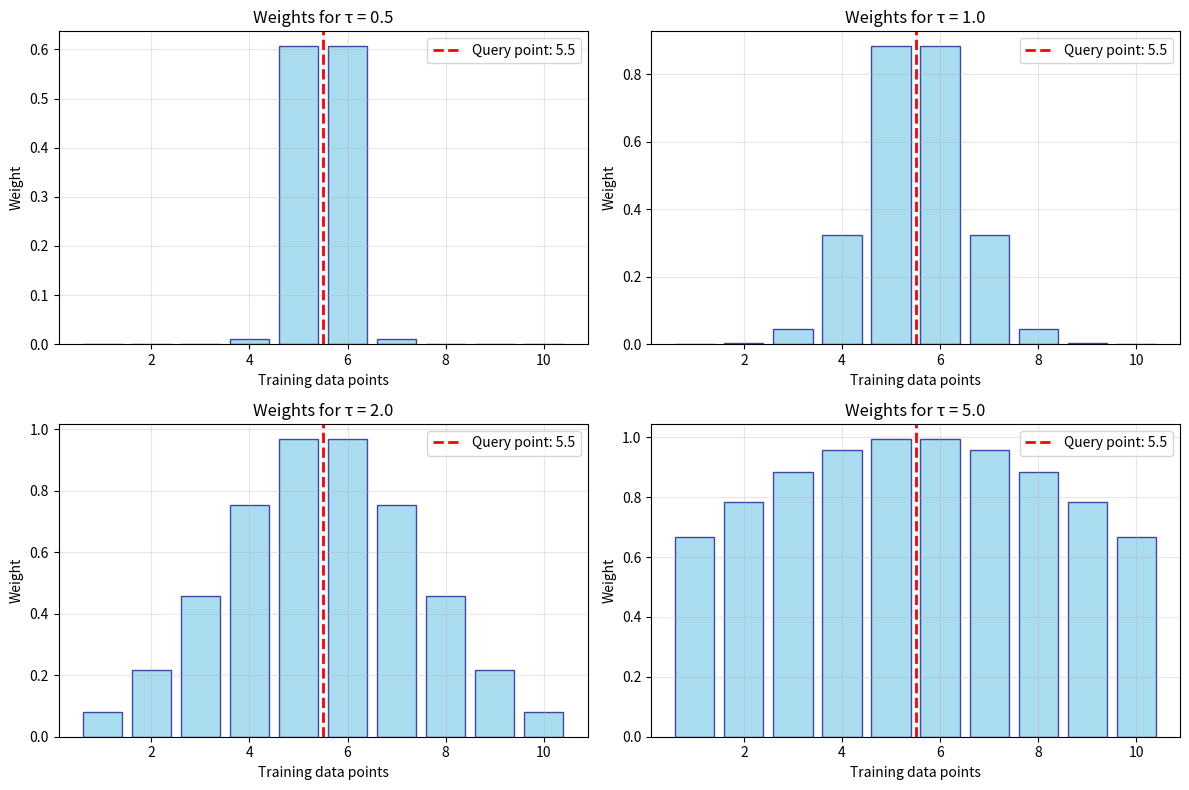
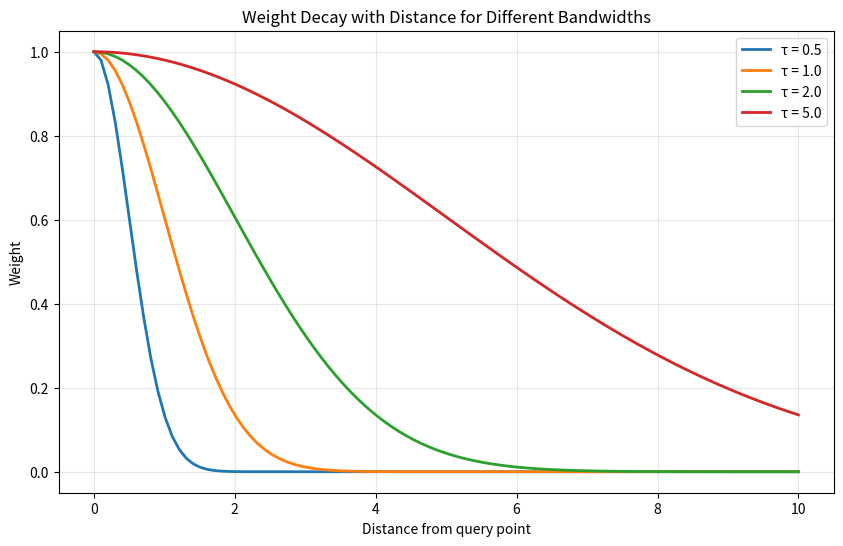
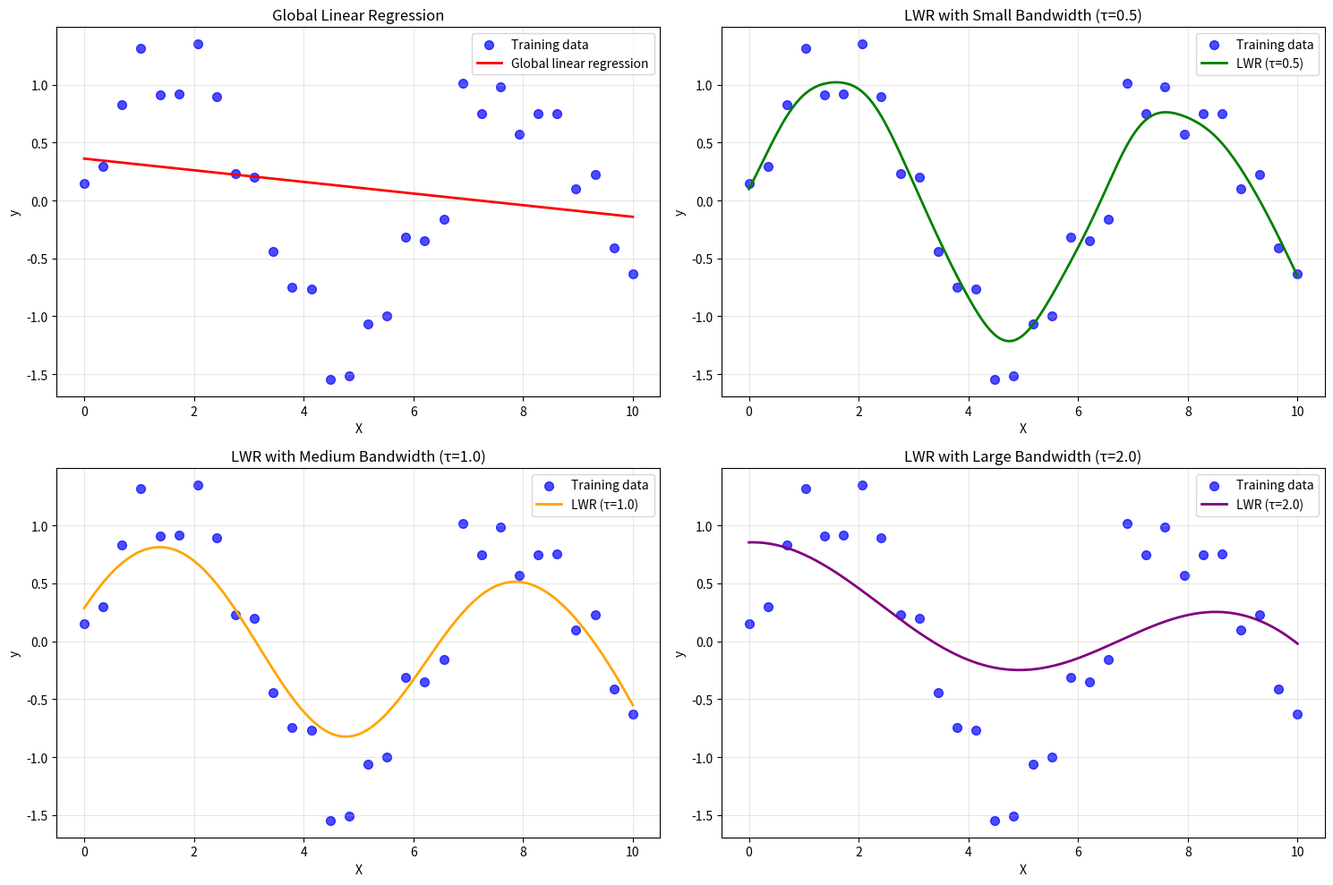
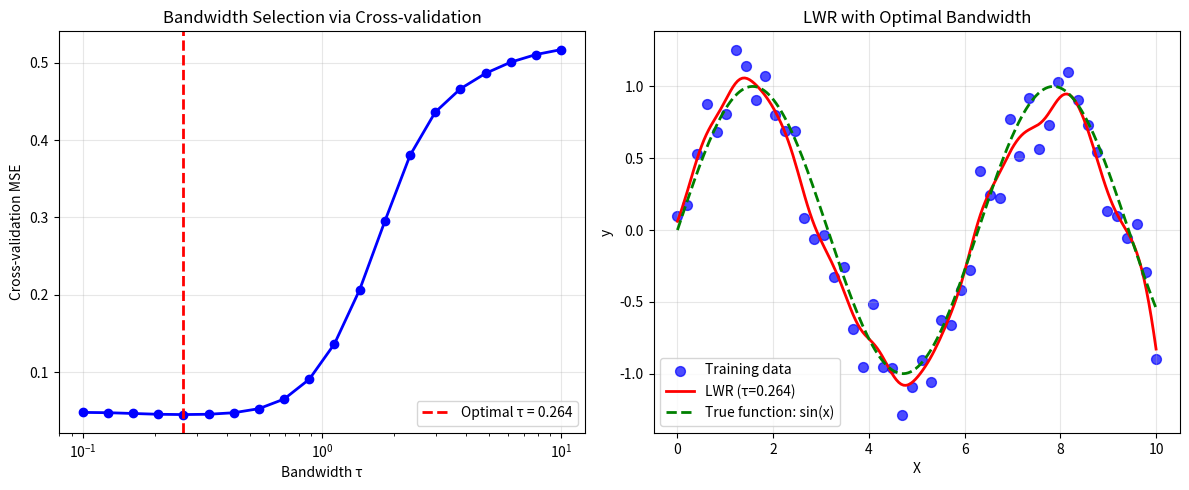
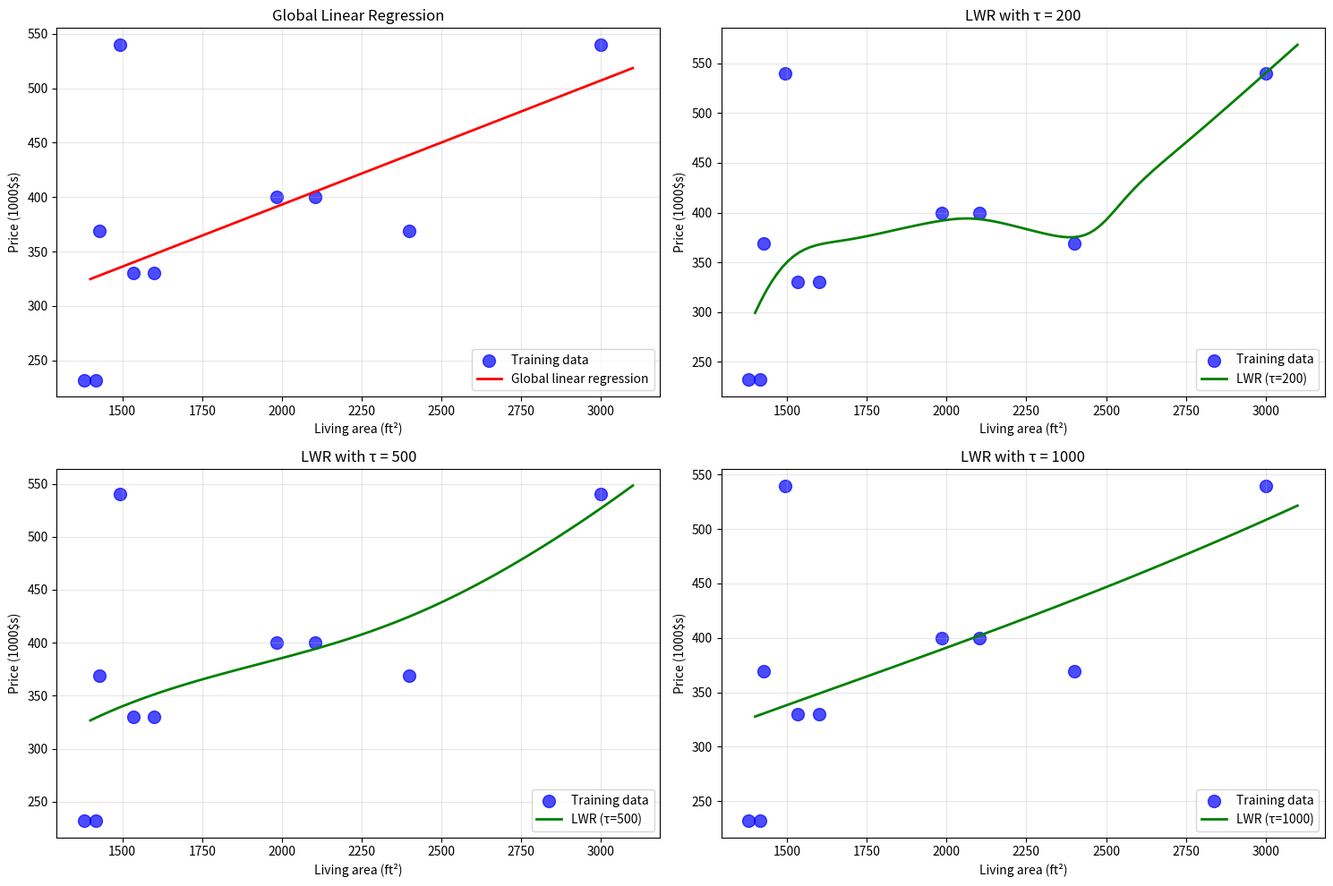
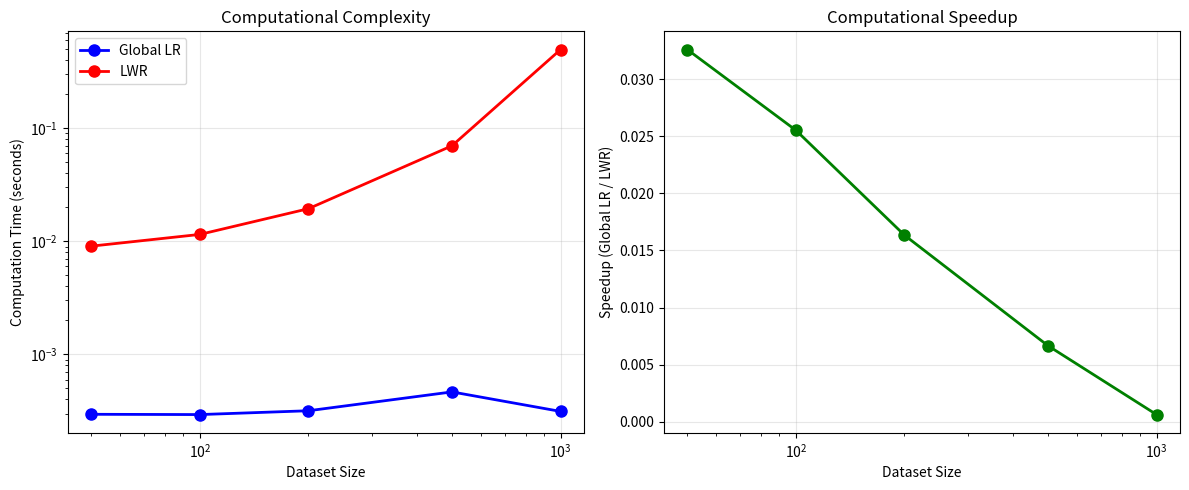

Here is the Python script that generated these plots, in order: (Note: this script raises an exception after producing the figures.)
"""
Locally Weighted Linear Regression (LWR) Examples with Comprehensive Annotations

This file implements locally weighted linear regression as described in the notes.
LWR is a non-parametric method that fits a local linear model for each query point,
allowing it to capture complex non-linear relationships in the data.

Key Concepts Demonstrated:
- Non-parametric vs parametric learning
- Local vs global modeling approaches
- Weight function design and bandwidth selection
- Bias-variance trade-off in local methods
- Computational complexity and scalability
- Kernel functions and their properties
- Curse of dimensionality

Mathematical Foundations:
- Weight function: w^(i) = exp(-(x^(i) - x)^2 / (2τ^2))
- Weighted least squares: θ = (X^T W X)^(-1) X^T W y
- Local prediction: y = [1, x] @ θ
- Bandwidth parameter τ controls locality
"""

import numpy as np
import matplotlib.pyplot as plt
from scipy.spatial.distance import cdist

# ============================================================================
# Core LWR Implementation with Detailed Explanations
# ============================================================================

def gaussian_kernel(x1, x2, tau):
    """
    Compute Gaussian kernel weight between two points.
    
    This is the core weight function that determines how much
    each training example influences the local model at a query point.
    
    Key Learning Points:
    - Gaussian kernel provides smooth, distance-based weighting
    - Bandwidth τ controls the "locality" of the model
    - Smaller τ = more local, potentially overfitting
    - Larger τ = more global, potentially underfitting
    - Weights decay exponentially with squared distance
    
    Mathematical Form:
    w(x1, x2) = exp(-||x1 - x2||² / (2τ²))
    
    Parameters:
    x1: first point (can be vector)
    x2: second point (can be vector)
    tau: bandwidth parameter
    
    Returns:
    weight: kernel weight between x1 and x2
    """
    # Compute squared Euclidean distance
    squared_distance = np.sum((x1 - x2) ** 2)
    
    # Gaussian kernel formula
    weight = np.exp(-squared_distance / (2 * tau ** 2))
    
    return weight

def locally_weighted_linear_regression(x_query, X, y, tau):
    """
    Perform locally weighted linear regression.
    
    This function fits a local linear model for each query point
    by weighting training examples based on their distance to the query.
    
    Key Learning Points:
    - Each query point gets its own local model
    - Weights are computed using the Gaussian kernel
    - Weighted least squares is solved for each query
    - No global model parameters are learned
    - Computational cost scales with number of query points
    
    Algorithm:
    1. For each query point x:
       a. Compute weights w^(i) = exp(-(x^(i) - x)^2 / (2τ^2))
       b. Solve weighted least squares: θ = (X^T W X)^(-1) X^T W y
       c. Make prediction: y = [1, x] @ θ
    
    Parameters:
    x_query: scalar or array, the point(s) to predict
    X: (n_samples, n_features) array of training inputs
    y: (n_samples,) array of training targets
    tau: bandwidth parameter controlling the locality
    
    Returns:
    predicted y at x_query
    """
    # Ensure X is 2D and x_query is 1D
    if X.ndim == 1:
        X = X.reshape(-1, 1)
    x_query = np.atleast_1d(x_query)
    
    # Add intercept term to design matrix
    X_design = np.column_stack([np.ones(X.shape[0]), X])
    
    y_pred = []
    
    for x0 in x_query:
        # Step 1: Compute weights for this query point
        # w^(i) = exp(-(x^(i) - x0)^2 / (2τ^2))
        distances = np.sum((X - x0) ** 2, axis=1)
        weights = np.exp(-distances / (2 * tau ** 2))
        
        # Step 2: Create weight matrix W = diag(w)
        W = np.diag(weights)
        
        # Step 3: Solve weighted least squares
        # θ = (X^T W X)^(-1) X^T W y
        XTWX = X_design.T @ W @ X_design
        XTWy = X_design.T @ W @ y
        
        # Use pseudo-inverse for numerical stability
        theta = np.linalg.pinv(XTWX) @ XTWy
        
        # Step 4: Make prediction
        # y = [1, x0] @ θ
        x0_design = np.array([1, x0])
        y0 = x0_design @ theta
        y_pred.append(y0)
    
    return np.array(y_pred)

def demonstrate_weight_function():
    """
    Demonstrate how the weight function changes with distance and bandwidth.
    This helps understand the locality principle of LWR.
    """
    print("=== Weight Function Demonstration ===")
    print("Understanding how Gaussian kernel weights depend on distance and bandwidth")
    print()
    
    # Create example data
    X = np.array([1, 2, 3, 4, 5, 6, 7, 8, 9, 10])
    query_point = 5.5
    
    print(f"Training points: {X}")
    print(f"Query point: {query_point}")
    print()
    
    # Show weights for different bandwidths
    bandwidths = [0.5, 1.0, 2.0, 5.0]
    
    plt.figure(figsize=(12, 8))
    
    for i, tau in enumerate(bandwidths):
        # Calculate weights
        distances = (X - query_point) ** 2
        weights = np.exp(-distances / (2 * tau ** 2))
        
        plt.subplot(2, 2, i+1)
        plt.bar(X, weights, alpha=0.7, color='skyblue', edgecolor='navy')
        plt.axvline(x=query_point, color='red', linestyle='--', linewidth=2, label=f'Query point: {query_point}')
        plt.xlabel('Training data points')
        plt.ylabel('Weight')
        plt.title(f'Weights for τ = {tau}')
        plt.legend()
        plt.grid(True, alpha=0.3)
        
        print(f"τ = {tau}:")
        print(f"  Max weight: {weights.max():.4f}")
        print(f"  Min weight: {weights.min():.4f}")
        print(f"  Weight at query point: {weights[np.argmin(np.abs(X - query_point))]:.4f}")
        print(f"  Effective neighbors: {np.sum(weights > 0.1):.0f} points")
        print()
    
    plt.tight_layout()
    plt.show()
    
    # Show weight decay with distance
    print("Weight decay with distance:")
    distances = np.linspace(0, 10, 100)
    
    plt.figure(figsize=(10, 6))
    for tau in bandwidths:
        weights = np.exp(-distances ** 2 / (2 * tau ** 2))
        plt.plot(distances, weights, linewidth=2, label=f'τ = {tau}')
    
    plt.xlabel('Distance from query point')
    plt.ylabel('Weight')
    plt.title('Weight Decay with Distance for Different Bandwidths')
    plt.legend()
    plt.grid(True, alpha=0.3)
    plt.show()
    
    print("Key insights:")
    print("- Smaller τ: weights decay rapidly, very local model")
    print("- Larger τ: weights decay slowly, more global model")
    print("- Weights are always positive and sum to less than n")
    print("- Bandwidth selection is crucial for performance")
    print()

# ============================================================================
# Comparison with Global Linear Regression
# ============================================================================

def compare_lwr_with_global_linear():
    """
    Compare locally weighted linear regression with global linear regression.
    This demonstrates how LWR can capture local patterns that global linear regression misses.
    """
    print("=== Locally Weighted Linear Regression vs Global Linear Regression ===")
    print("Demonstrating the advantages of local modeling for non-linear data")
    print()
    
    # Generate synthetic data with non-linear pattern
    np.random.seed(42)
    X = np.linspace(0, 10, 30)
    y = np.sin(X) + 0.3 * np.random.randn(30)
    
    print(f"Generated {len(X)} data points with non-linear pattern")
    print(f"X range: [{X.min():.1f}, {X.max():.1f}]")
    print(f"y range: [{y.min():.2f}, {y.max():.2f}]")
    print()
    
    # Test points for prediction
    X_test = np.linspace(0, 10, 200)
    
    # 1. Global linear regression (ordinary least squares)
    X_design = np.column_stack([np.ones_like(X), X])
    theta_global = np.linalg.inv(X_design.T @ X_design) @ X_design.T @ y
    y_pred_global = np.array([np.array([1, x]) @ theta_global for x in X_test])
    
    # 2. Locally weighted linear regression with different bandwidths
    tau_small = 0.5   # Small bandwidth = more local, potentially overfitting
    tau_medium = 1.0  # Medium bandwidth = balanced
    tau_large = 2.0   # Large bandwidth = more global, potentially underfitting
    
    y_pred_lwr_small = locally_weighted_linear_regression(X_test, X, y, tau_small)
    y_pred_lwr_medium = locally_weighted_linear_regression(X_test, X, y, tau_medium)
    y_pred_lwr_large = locally_weighted_linear_regression(X_test, X, y, tau_large)
    
    # Plot results
    plt.figure(figsize=(15, 10))
    
    # Plot 1: Global linear regression
    plt.subplot(2, 2, 1)
    plt.scatter(X, y, color='blue', alpha=0.7, s=50, label='Training data')
    plt.plot(X_test, y_pred_global, 'r-', linewidth=2, label='Global linear regression')
    plt.xlabel('X')
    plt.ylabel('y')
    plt.title('Global Linear Regression')
    plt.legend()
    plt.grid(True, alpha=0.3)
    
    # Plot 2: LWR with small bandwidth
    plt.subplot(2, 2, 2)
    plt.scatter(X, y, color='blue', alpha=0.7, s=50, label='Training data')
    plt.plot(X_test, y_pred_lwr_small, 'g-', linewidth=2, label=f'LWR (τ={tau_small})')
    plt.xlabel('X')
    plt.ylabel('y')
    plt.title('LWR with Small Bandwidth (τ=0.5)')
    plt.legend()
    plt.grid(True, alpha=0.3)
    
    # Plot 3: LWR with medium bandwidth
    plt.subplot(2, 2, 3)
    plt.scatter(X, y, color='blue', alpha=0.7, s=50, label='Training data')
    plt.plot(X_test, y_pred_lwr_medium, 'orange', linewidth=2, label=f'LWR (τ={tau_medium})')
    plt.xlabel('X')
    plt.ylabel('y')
    plt.title('LWR with Medium Bandwidth (τ=1.0)')
    plt.legend()
    plt.grid(True, alpha=0.3)
    
    # Plot 4: LWR with large bandwidth
    plt.subplot(2, 2, 4)
    plt.scatter(X, y, color='blue', alpha=0.7, s=50, label='Training data')
    plt.plot(X_test, y_pred_lwr_large, 'purple', linewidth=2, label=f'LWR (τ={tau_large})')
    plt.xlabel('X')
    plt.ylabel('y')
    plt.title('LWR with Large Bandwidth (τ=2.0)')
    plt.legend()
    plt.grid(True, alpha=0.3)
    
    plt.tight_layout()
    plt.show()
    
    # Calculate and display errors
    def calculate_mse(y_true, y_pred):
        return np.mean((y_true - y_pred) ** 2)
    
    # For comparison, we'll use the training data as test data
    y_pred_global_train = np.array([np.array([1, x]) @ theta_global for x in X])
    y_pred_lwr_small_train = locally_weighted_linear_regression(X, X, y, tau_small)
    y_pred_lwr_medium_train = locally_weighted_linear_regression(X, X, y, tau_medium)
    y_pred_lwr_large_train = locally_weighted_linear_regression(X, X, y, tau_large)
    
    print("Mean Squared Error on Training Data:")
    print(f"  Global linear regression: {calculate_mse(y, y_pred_global_train):.4f}")
    print(f"  LWR (τ={tau_small}): {calculate_mse(y, y_pred_lwr_small_train):.4f}")
    print(f"  LWR (τ={tau_medium}): {calculate_mse(y, y_pred_lwr_medium_train):.4f}")
    print(f"  LWR (τ={tau_large}): {calculate_mse(y, y_pred_lwr_large_train):.4f}")
    print()
    
    print("Key insights:")
    print("- Global linear regression fails to capture non-linear patterns")
    print("- LWR can adapt to local structure in the data")
    print("- Small τ captures fine details but may overfit")
    print("- Large τ is more smooth but may miss local patterns")
    print("- Optimal τ balances bias and variance")
    print()

# ============================================================================
# Bandwidth Selection and Cross-Validation
# ============================================================================

def bandwidth_selection_cross_validation():
    """
    Demonstrate bandwidth selection using cross-validation.
    This shows how to choose the optimal bandwidth parameter.
    """
    print("=== Bandwidth Selection with Cross-Validation ===")
    print("Finding the optimal bandwidth parameter for LWR")
    print()
    
    # Generate data with known structure
    np.random.seed(42)
    X = np.linspace(0, 10, 50)
    y = np.sin(X) + 0.2 * np.random.randn(50)
    
    print(f"Generated {len(X)} data points")
    print(f"True function: y = sin(x) + noise")
    print()
    
    # Test different bandwidths
    bandwidths = np.logspace(-1, 1, 20)  # 0.1 to 10
    cv_scores = []
    
    # Leave-one-out cross-validation
    for tau in bandwidths:
        cv_errors = []
        
        for i in range(len(X)):
            # Leave out point i
            X_train = np.delete(X, i)
            y_train = np.delete(y, i)
            X_test = X[i]
            y_test = y[i]
            
            # Predict using LWR
            y_pred = locally_weighted_linear_regression(X_test, X_train, y_train, tau)
            cv_errors.append((y_test - y_pred[0]) ** 2)
        
        # Average cross-validation error
        cv_score = np.mean(cv_errors)
        cv_scores.append(cv_score)
    
    # Find optimal bandwidth
    optimal_idx = np.argmin(cv_scores)
    optimal_tau = bandwidths[optimal_idx]
    
    print("Cross-validation results:")
    print(f"  Optimal bandwidth: τ = {optimal_tau:.3f}")
    print(f"  Minimum CV error: {cv_scores[optimal_idx]:.4f}")
    print()
    
    # Visualize cross-validation results
    plt.figure(figsize=(12, 5))
    
    # Plot 1: CV error vs bandwidth
    plt.subplot(1, 2, 1)
    plt.semilogx(bandwidths, cv_scores, 'bo-', linewidth=2, markersize=6)
    plt.axvline(x=optimal_tau, color='red', linestyle='--', linewidth=2, label=f'Optimal τ = {optimal_tau:.3f}')
    plt.xlabel('Bandwidth τ')
    plt.ylabel('Cross-validation MSE')
    plt.title('Bandwidth Selection via Cross-validation')
    plt.legend()
    plt.grid(True, alpha=0.3)
    
    # Plot 2: LWR with optimal bandwidth
    plt.subplot(1, 2, 2)
    X_test = np.linspace(0, 10, 200)
    y_pred_optimal = locally_weighted_linear_regression(X_test, X, y, optimal_tau)
    
    plt.scatter(X, y, color='blue', alpha=0.7, s=50, label='Training data')
    plt.plot(X_test, y_pred_optimal, 'r-', linewidth=2, label=f'LWR (τ={optimal_tau:.3f})')
    
    # Plot true function
    y_true = np.sin(X_test)
    plt.plot(X_test, y_true, 'g--', linewidth=2, label='True function: sin(x)')
    
    plt.xlabel('X')
    plt.ylabel('y')
    plt.title('LWR with Optimal Bandwidth')
    plt.legend()
    plt.grid(True, alpha=0.3)
    
    plt.tight_layout()
    plt.show()
    
    # Compare with other bandwidths
    print("Comparison with other bandwidths:")
    test_bandwidths = [0.1, optimal_tau, 2.0, 5.0]
    
    for tau in test_bandwidths:
        y_pred = locally_weighted_linear_regression(X, X, y, tau)
        mse = np.mean((y - y_pred) ** 2)
        print(f"  τ = {tau:.3f}: MSE = {mse:.4f}")
    
    print()
    print("Key insights:")
    print("- Cross-validation helps select optimal bandwidth")
    print("- Too small τ: high variance, overfitting")
    print("- Too large τ: high bias, underfitting")
    print("- Optimal τ balances bias and variance")
    print("- Leave-one-out CV is computationally expensive")
    print()

# ============================================================================
# Real-world Application: Housing Price Prediction
# ============================================================================

def housing_price_lwr():
    """
    Apply LWR to the housing price prediction example.
    This shows how LWR can capture local trends in real estate data.
    """
    print("=== Housing Price Prediction with LWR ===")
    print("Real-world application demonstrating local modeling advantages")
    print()
    
    # Housing data: [living_area, price]
    living_area = np.array([2104, 1600, 2400, 1416, 3000, 1985, 1534, 1427, 1380, 1494])
    price = np.array([400, 330, 369, 232, 540, 400, 330, 369, 232, 540])
    
    print(f"Housing dataset: {len(living_area)} houses")
    print(f"Living areas: {living_area.min():.0f} to {living_area.max():.0f} ft²")
    print(f"Prices: ${price.min():.0f}k to ${price.max():.0f}k")
    print()
    
    # Test points for prediction
    X_test = np.linspace(1400, 3100, 100)
    
    # Compare different methods
    # 1. Global linear regression
    X_design = np.column_stack([np.ones_like(living_area), living_area])
    theta_global = np.linalg.inv(X_design.T @ X_design) @ X_design.T @ price
    y_pred_global = np.array([np.array([1, x]) @ theta_global for x in X_test])
    
    # 2. LWR with different bandwidths
    bandwidths = [200, 500, 1000]
    y_pred_lwr = {}
    
    for tau in bandwidths:
        y_pred_lwr[tau] = locally_weighted_linear_regression(X_test, living_area, price, tau)
    
    # Visualize results
    plt.figure(figsize=(15, 10))
    
    # Plot 1: Global linear regression
    plt.subplot(2, 2, 1)
    plt.scatter(living_area, price, color='blue', alpha=0.7, s=100, label='Training data')
    plt.plot(X_test, y_pred_global, 'r-', linewidth=2, label='Global linear regression')
    plt.xlabel('Living area (ft²)')
    plt.ylabel('Price (1000$s)')
    plt.title('Global Linear Regression')
    plt.legend()
    plt.grid(True, alpha=0.3)
    
    # Plot LWR with different bandwidths
    for i, tau in enumerate(bandwidths):
        plt.subplot(2, 2, i+2)
        plt.scatter(living_area, price, color='blue', alpha=0.7, s=100, label='Training data')
        plt.plot(X_test, y_pred_lwr[tau], 'g-', linewidth=2, label=f'LWR (τ={tau})')
        plt.xlabel('Living area (ft²)')
        plt.ylabel('Price (1000$s)')
        plt.title(f'LWR with τ = {tau}')
        plt.legend()
        plt.grid(True, alpha=0.3)
    
    plt.tight_layout()
    plt.show()
    
    # Make predictions for specific houses
    test_houses = np.array([1800, 2200, 2800])
    
    print("Predictions for specific houses:")
    print("Living Area | Global LR | LWR (τ=200) | LWR (τ=500) | LWR (τ=1000)")
    print("-" * 80)
    
    for area in test_houses:
        # Global linear regression
        pred_global = np.array([1, area]) @ theta_global
        
        # LWR predictions
        pred_lwr_200 = locally_weighted_linear_regression(area, living_area, price, 200)[0]
        pred_lwr_500 = locally_weighted_linear_regression(area, living_area, price, 500)[0]
        pred_lwr_1000 = locally_weighted_linear_regression(area, living_area, price, 1000)[0]
        
        print(f"{area:11.0f} | {pred_global:9.0f} | {pred_lwr_200:11.0f} | {pred_lwr_500:11.0f} | {pred_lwr_1000:12.0f}")
    
    print()
    
    # Analyze local behavior
    print("Local behavior analysis:")
    print("  - τ = 200: Very local, adapts to nearby points")
    print("  - τ = 500: Moderate locality, smooth predictions")
    print("  - τ = 1000: More global, similar to linear regression")
    print("  - Global LR: Single linear relationship for all areas")
    print()
    
    print("Key insights:")
    print("- LWR can capture non-linear price trends")
    print("- Different bandwidths provide different levels of locality")
    print("- Local models may be more accurate for specific areas")
    print("- Bandwidth selection affects prediction quality")
    print("- LWR is computationally more expensive than global methods")
    print()

# ============================================================================
# Advanced Topics: Computational Complexity and Scalability
# ============================================================================

def computational_complexity_analysis():
    """
    Analyze the computational complexity of LWR and compare with global methods.
    This demonstrates the trade-offs between accuracy and computational cost.
    """
    print("=== Computational Complexity Analysis ===")
    print("Understanding the computational costs of LWR vs global methods")
    print()
    
    import time
    
    # Generate datasets of different sizes
    dataset_sizes = [50, 100, 200, 500, 1000]
    results = {}
    
    for n in dataset_sizes:
        # Generate data
        np.random.seed(42)
        X = np.random.uniform(0, 10, n)
        y = np.sin(X) + 0.2 * np.random.randn(n)
        
        # Test points
        X_test = np.linspace(0, 10, 100)
        
        # Time global linear regression
        start_time = time.time()
        X_design = np.column_stack([np.ones_like(X), X])
        theta_global = np.linalg.inv(X_design.T @ X_design) @ X_design.T @ y
        y_pred_global = np.array([np.array([1, x]) @ theta_global for x in X_test])
        global_time = time.time() - start_time
        
        # Time LWR
        start_time = time.time()
        y_pred_lwr = locally_weighted_linear_regression(X_test, X, y, tau=1.0)
        lwr_time = time.time() - start_time
        
        results[n] = {
            'global_time': global_time,
            'lwr_time': lwr_time,
            'speedup': global_time / lwr_time
        }
    
    # Display results
    print("Computational time comparison:")
    print(f"{'Dataset Size':<15} {'Global LR (s)':<15} {'LWR (s)':<15} {'Speedup':<10}")
    print("-" * 60)
    
    for n in dataset_sizes:
        result = results[n]
        print(f"{n:<15} {result['global_time']:<15.4f} {result['lwr_time']:<15.4f} {result['speedup']:<10.1f}x")
    
    print()
    
    # Visualize complexity
    plt.figure(figsize=(12, 5))
    
    # Plot 1: Time vs dataset size
    plt.subplot(1, 2, 1)
    sizes = list(results.keys())
    global_times = [results[n]['global_time'] for n in sizes]
    lwr_times = [results[n]['lwr_time'] for n in sizes]
    
    plt.loglog(sizes, global_times, 'bo-', linewidth=2, markersize=8, label='Global LR')
    plt.loglog(sizes, lwr_times, 'ro-', linewidth=2, markersize=8, label='LWR')
    plt.xlabel('Dataset Size')
    plt.ylabel('Computation Time (seconds)')
    plt.title('Computational Complexity')
    plt.legend()
    plt.grid(True, alpha=0.3)
    
    # Plot 2: Speedup vs dataset size
    plt.subplot(1, 2, 2)
    speedups = [results[n]['speedup'] for n in sizes]
    plt.semilogx(sizes, speedups, 'go-', linewidth=2, markersize=8)
    plt.xlabel('Dataset Size')
    plt.ylabel('Speedup (Global LR / LWR)')
    plt.title('Computational Speedup')
    plt.grid(True, alpha=0.3)
    
    plt.tight_layout()
    plt.show()
    
    # Theoretical complexity analysis
    print("Theoretical complexity analysis:")
    print("  Global Linear Regression:")
    print("    - Training: O(n²) for matrix operations")
    print("    - Prediction: O(1) per query point")
    print("    - Total for m queries: O(n² + m)")
    print()
    print("  Locally Weighted Regression:")
    print("    - No training phase")
    print("    - Prediction: O(n²) per query point")
    print("    - Total for m queries: O(m × n²)")
    print()
    print("Key insights:")
    print("- Global LR scales better with number of queries")
    print("- LWR scales poorly with dataset size")
    print("- LWR is suitable for small datasets or few queries")
    print("- Approximate methods can improve LWR scalability")
    print("- Memory usage is also higher for LWR")
    print()

# ============================================================================
# Curse of Dimensionality and High-dimensional Data
# ============================================================================

def curse_of_dimensionality_demo():
    """
    Demonstrate the curse of dimensionality in LWR.
    This shows how LWR performance degrades in high dimensions.
    """
    print("=== Curse of Dimensionality Demonstration ===")
    print("Understanding how LWR performance degrades with dimensionality")
    print()
    
    np.random.seed(42)
    n_samples = 100
    n_queries = 20
    
    # Test different dimensions
    dimensions = [1, 2, 5, 10, 20]
    results = {}
    
    for d in dimensions:
        # Generate data in d dimensions
        X = np.random.randn(n_samples, d)
        # Simple linear function with noise
        y = np.sum(X, axis=1) + 0.1 * np.random.randn(n_samples)
        
        # Generate query points
        X_query = np.random.randn(n_queries, d)
        
        # Time LWR prediction
        start_time = time.time()
        y_pred = locally_weighted_linear_regression(X_query, X, y, tau=1.0)
        lwr_time = time.time() - start_time
        
        # Calculate prediction error
        y_true = np.sum(X_query, axis=1)
        mse = np.mean((y_pred - y_true) ** 2)
        
        results[d] = {
            'time': lwr_time,
            'mse': mse,
            'avg_weight': 0  # Will calculate below
        }
        
        # Calculate average weight (measure of locality)
        total_weight = 0
        for i in range(n_queries):
            distances = np.sum((X - X_query[i]) ** 2, axis=1)
            weights = np.exp(-distances / (2 * 1.0 ** 2))
            total_weight += np.mean(weights)
        
        results[d]['avg_weight'] = total_weight / n_queries
    
    # Display results
    print("Performance vs dimensionality:")
    print(f"{'Dimensions':<12} {'Time (s)':<10} {'MSE':<10} {'Avg Weight':<12}")
    print("-" * 50)
    
    for d in dimensions:
        result = results[d]
        print(f"{d:<12} {result['time']:<10.4f} {result['mse']:<10.4f} {result['avg_weight']:<12.4f}")
    
    print()
    
    # Visualize results
    plt.figure(figsize=(12, 5))
    
    # Plot 1: Time vs dimensions
    plt.subplot(1, 2, 1)
    dims = list(results.keys())
    times = [results[d]['time'] for d in dims]
    plt.semilogy(dims, times, 'bo-', linewidth=2, markersize=8)
    plt.xlabel('Number of Dimensions')
    plt.ylabel('Computation Time (seconds)')
    plt.title('Computational Cost vs Dimensionality')
    plt.grid(True, alpha=0.3)
    
    # Plot 2: Average weight vs dimensions
    plt.subplot(1, 2, 2)
    avg_weights = [results[d]['avg_weight'] for d in dims]
    plt.semilogy(dims, avg_weights, 'ro-', linewidth=2, markersize=8)
    plt.xlabel('Number of Dimensions')
    plt.ylabel('Average Weight')
    plt.title('Locality vs Dimensionality')
    plt.grid(True, alpha=0.3)
    
    plt.tight_layout()
    plt.show()
    
    print("Curse of dimensionality analysis:")
    print("- Computation time increases with dimensionality")
    print("- Average weights decrease exponentially with dimension")
    print("- In high dimensions, all points become equally distant")
    print("- LWR loses its local nature in high dimensions")
    print("- Dimensionality reduction may be necessary")
    print()

# ============================================================================
# Main execution
# ============================================================================

if __name__ == "__main__":
    print("Locally Weighted Linear Regression Examples with Comprehensive Annotations")
    print("=" * 70)
    print("This file demonstrates locally weighted linear regression")
    print("with detailed explanations and practical applications.")
    print()
    
    # Run demonstrations
    demonstrate_weight_function()
    compare_lwr_with_global_linear()
    bandwidth_selection_cross_validation()
    housing_price_lwr()
    computational_complexity_analysis()
    curse_of_dimensionality_demo()
    
    print("All examples completed!")
    print("\nKey concepts demonstrated:")
    print("1. Non-parametric vs parametric learning approaches")
    print("2. Local vs global modeling strategies")
    print("3. Gaussian kernel weighting and bandwidth selection")
    print("4. Bias-variance trade-off in local methods")
    print("5. Cross-validation for hyperparameter tuning")
    print("6. Computational complexity and scalability")
    print("7. Curse of dimensionality in high-dimensional spaces")
    print("\nNext steps:")
    print("- Explore other kernel functions (Epanechnikov, triangular)")
    print("- Implement approximate LWR methods (k-d trees, ball trees)")
    print("- Study kernel regression and Nadaraya-Watson estimator")
    print("- Investigate adaptive bandwidth selection")
    print("- Apply to other non-parametric methods (LOESS, splines)") 
